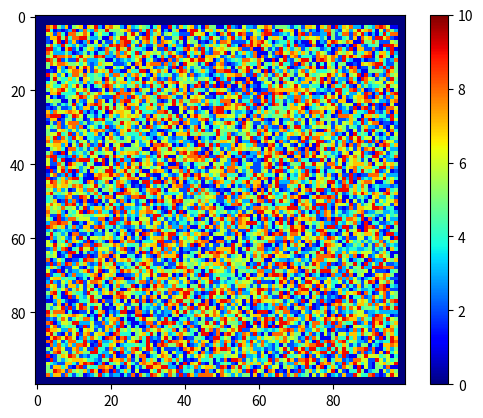
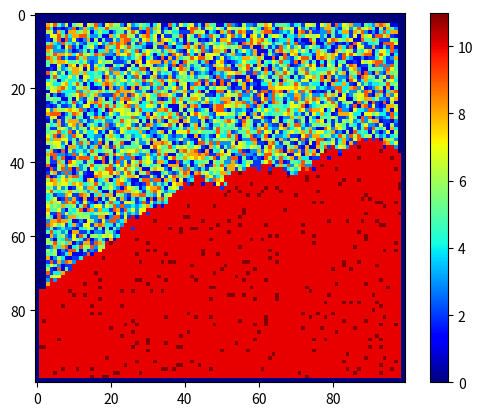

Recreate these plots in Python, in order.
import matplotlib.pyplot as plt 
import numpy as np
import random
import math

# model parameters
rows = 100
cols = 100
time = 100

# create a grid with only zeros
gridline = []
for row in range(rows):
    gridline.append(0)
grid = []
for col in range(cols):
    grid.append(list(gridline))


# randomly assign new states to the cells, leaving the boundaries as zero
for row in range(rows):
    for col in range(cols):
        if row > 2 and row < rows-2 and col>2 and col<cols-2:
            grid[row][col] = random.randint(1,9)


# start a fire in the right bottom corner
grid[row-15][col-15] = 10


# show grid
plt.imshow(grid, cmap="jet")
plt.colorbar()
plt.show()


# states
# 0 = water
# 1 = sparse, agri
# 2 = sparse, thickets
# 3 = sparse, pines
# 4 = normal, agri
# 5 = normal, thickets
# 6 = normal, pines
# 7 = dense, agri
# 8 = dense, thickets
# 9 = dense, pines
# 10 = fire/burning
# 11 = dead


# constants
Ph = 0.58 #s/m
c1 = 0.045 #s/m
c2 = 0.131 #s/m
V = 8 #m/s

for t in range(time):
    for row in range(1,rows-1):
        for col in range(1,cols-1):
            # sparse
            if grid[row][col] == 1:
                Pden = -0.4
                Pveg = -0.3
            elif grid[row][col] == 2:
                Pden = -0.4
                Pveg = 0
            elif grid[row][col] == 3:
                Pden = -0.4
                Pveg = 0.4
            
            
            # normal
            elif grid[row][col] == 4:
                Pden = 0
                Pveg = -0.3
            elif grid[row][col] == 5:
                Pden = 0
                Pveg = 0
            elif grid[row][col] == 6:
                Pden = 0
                Pveg = 0.4

            # dense
            elif grid[row][col] == 7:
                Pden = 0.3
                Pveg = -0.3
            elif grid[row][col] == 8:
                Pden = 0.3
                Pveg = 0
            elif grid[row][col] == 9:
                Pden = 0.3
                Pveg = 0.4
            

            # compute Pburn
            if grid[row+1][col-1] == 10:
                theta = 135
                ft = math.e**(V*c2*(math.cos(theta)-1))
                Pw = ft*math.e**(c1*V)
                Pburn_1 = Ph*(1+Pden)*(1+Pveg)*Pw 

            if grid[row+1][col+1] ==  10:
                theta = 135
                ft = math.e**(V*c2*(math.cos(theta)-1))
                Pw = ft*math.e**(c1*V)
                Pburn_2 = Ph*(1+Pden)*(1+Pveg)*Pw 
                
            if grid[row+1][col] == 10:
                theta = 180
                ft = math.e**(V*c2*(math.cos(theta)-1))
                Pw = ft*math.e**(c1*V)
                Pburn_3 = Ph*(1+Pden)*(1+Pveg)*Pw 

            if grid[row][col-1] == 10:
                theta = 180
                ft = math.e**(V*c2*(math.cos(theta)-1))
                Pw = ft*math.e**(c1*V)
                Pburn_4 = Ph*(1+Pden)*(1+Pveg)*Pw 
                
            if grid[row][col+1] == 10:
                theta = 90
                ft = math.e**(V*c2*(math.cos(theta)-1))
                Pw = ft*math.e**(c1*V)
                Pburn_5 = Ph*(1+Pden)*(1+Pveg)*Pw
            
            if grid[row-1][col-1] == 10:
                theta = 45
                ft = math.e**(V*c2*(math.cos(theta)-1))
                Pw = ft*math.e**(c1*V)
                Pburn_6 = Ph*(1+Pden)*(1+Pveg)*Pw

            if grid[row-1][col+1] == 10:
                theta = 45
                ft = math.e**(V*c2*(math.cos(theta)-1))
                Pw = ft*math.e**(c1*V)
                Pburn_7 = Ph*(1+Pden)*(1+Pveg)*Pw

            if grid[row-1][col] == 10:
                theta = 0
                ft = math.e**(V*c2*(math.cos(theta)-1))
                Pw = ft*math.e**(c1*V)
                Pburn_8 = Ph*(1+Pden)*(1+Pveg)*Pw


            # Pburn = 0 if not burning
            if grid[row+1][col-1] != 10:
                Pburn_1 = 0 

            if grid[row+1][col+1] !=  10:
                Pburn_2 = 0
                
            if grid[row+1][col] != 10:
                Pburn_3 = 0

            if grid[row][col-1] != 10:
                Pburn_4 = 0
                
            if grid[row][col+1] != 10:
                Pburn_5 = 0
            
            if grid[row-1][col-1] != 10:
                Pburn_6 = 0

            if grid[row-1][col+1] != 10:
                Pburn_7 = 0

            if grid[row-1][col] != 10:
                Pburn_8 = 0

        
            # compute chance of current cell catching fire
            if (grid[row][col] != 0 or grid[row][col] != 10 or grid[row][col] != 11) and (np.random.uniform() < Pburn_1 or np.random.uniform() < Pburn_2 or np.random.uniform() < Pburn_3 or np.random.uniform() < Pburn_4 or np.random.uniform() < Pburn_5 or np.random.uniform() < Pburn_6 or np.random.uniform() < Pburn_7 or np.random.uniform() < Pburn_8):
                grid[row][col] = 10                                            


            # Chance of burning cell to stop burning
            # NEEDS TO BE CHANGED
            if grid[row][col] == 10 and np.random.uniform() < 0.05:
                grid[row][col] = 11

plt.figure()
plt.imshow(grid, cmap="jet")
plt.colorbar()
plt.show()